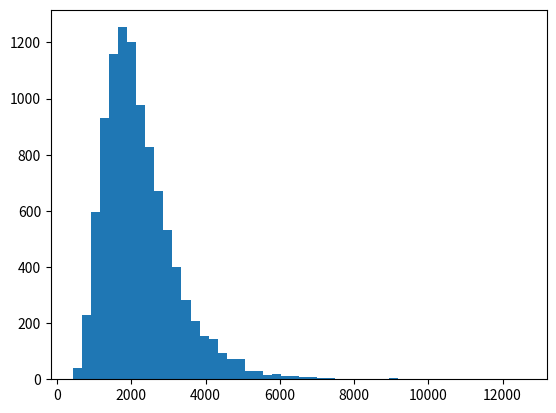

Source code (Python):
import scipy.stats as st
import matplotlib.pyplot as plt
import numpy as np
#%% Define distributions
n_trials = 10000
mu_ui, sigma_ui = 850, 0.65
mu_ti, sigma_ti = 1050, 0.5
ui_trials = st.lognorm.rvs(sigma_ui, scale=mu_ui, size=n_trials)
ti_trials = st.lognorm.rvs(sigma_ti, scale=mu_ti, size=n_trials)
sum_trials = ui_trials + ti_trials
quantiles = np.quantile(sum_trials, [0.1, 0.5, 0.9])
plt.hist(sum_trials, bins=50)
plt.show()
print(quantiles)
